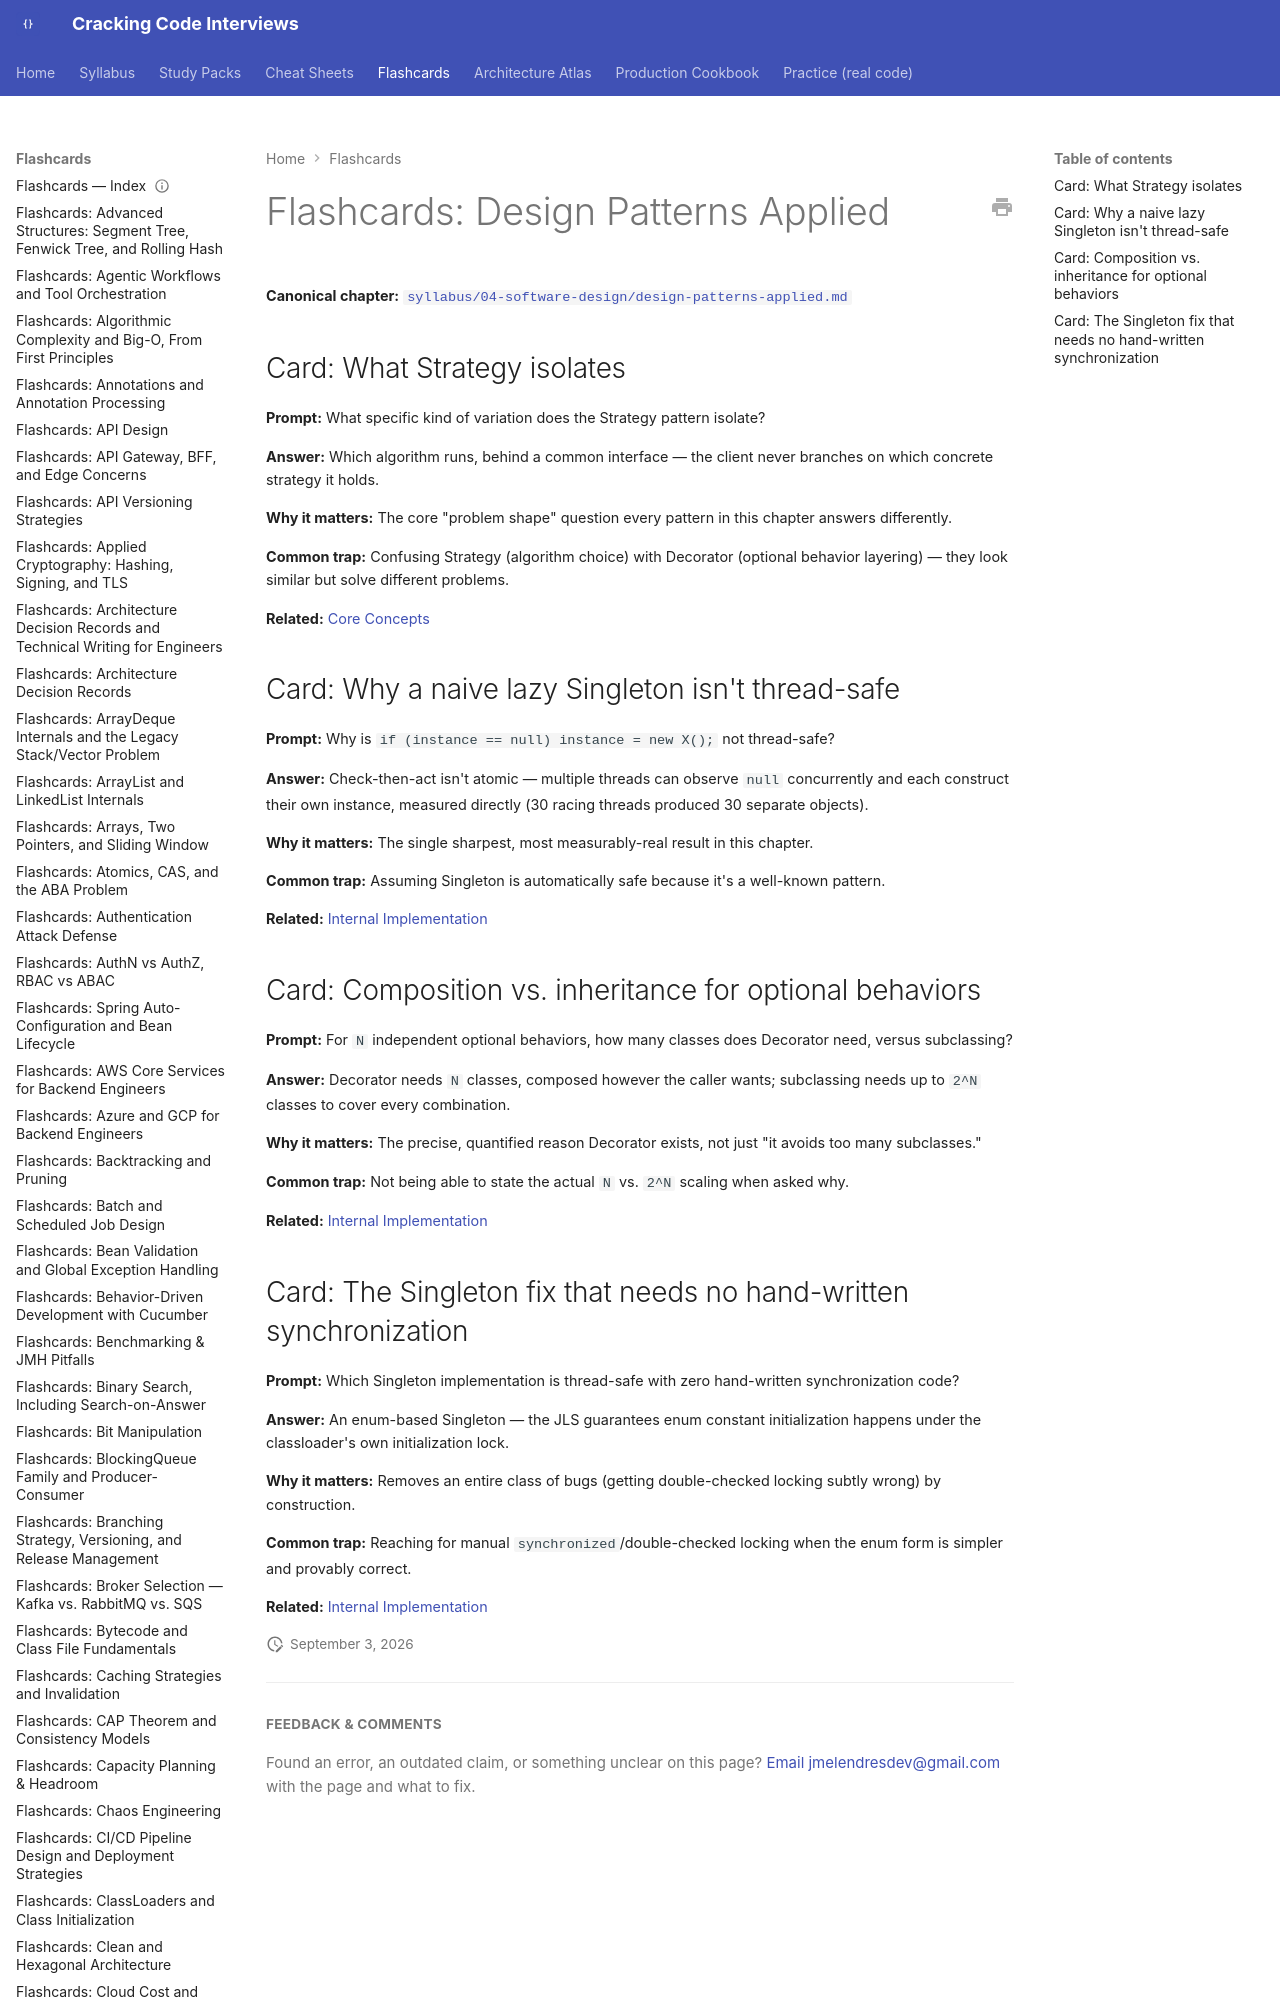

repository: JuanMelendres/cracking-code-interviews · page: flashcards/design-patterns-applied/index.html · generator: mkdocs

---
title: "Flashcards: Design Patterns Applied"
slug: design-patterns-applied
document_type: flashcard-deck
domain: architecture
topic_id: T-914
canonical: ../syllabus/04-software-design/design-patterns-applied.md
last_updated: 2026-09-02
---
